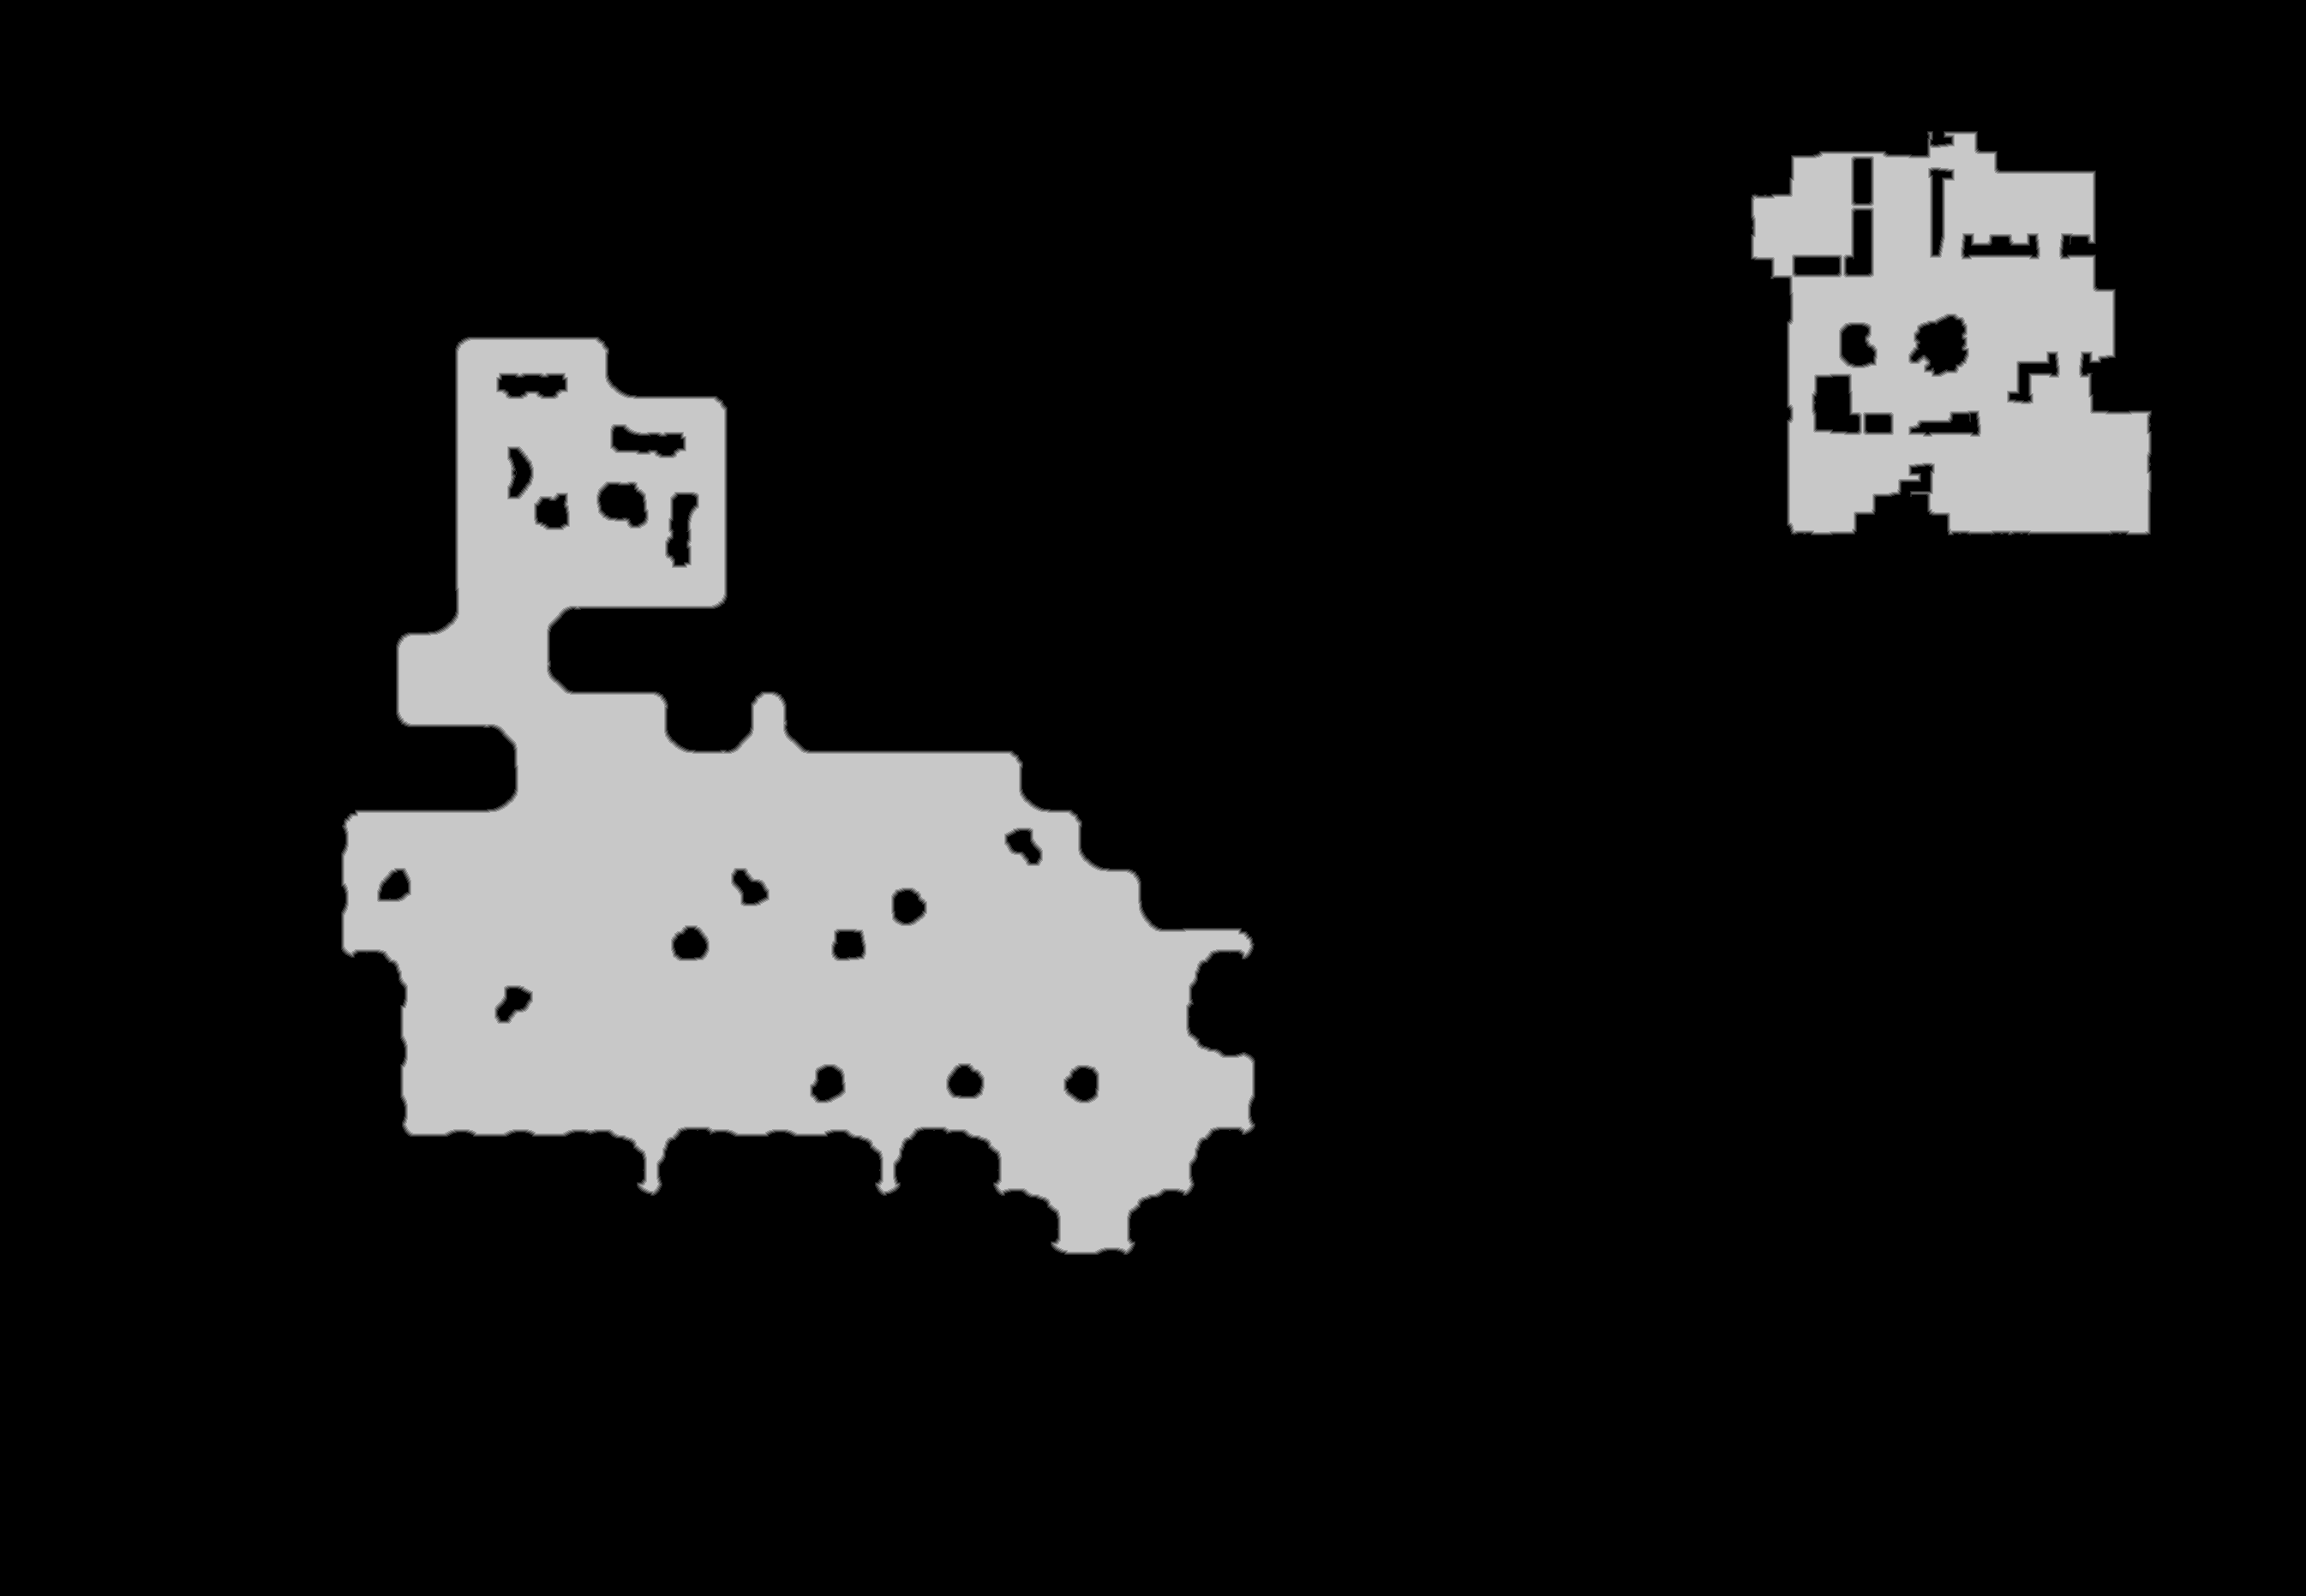

Source data for this figure (header and first rows):
source	tdt_hull melee
truth	truth_5c5fb2e73f0.tsv
width	2691
height	1863
nibble	0	4318262
nibble	1	13371
nibble	2	13466
nibble	3	13566
nibble	4	13665
nibble	5	641003
